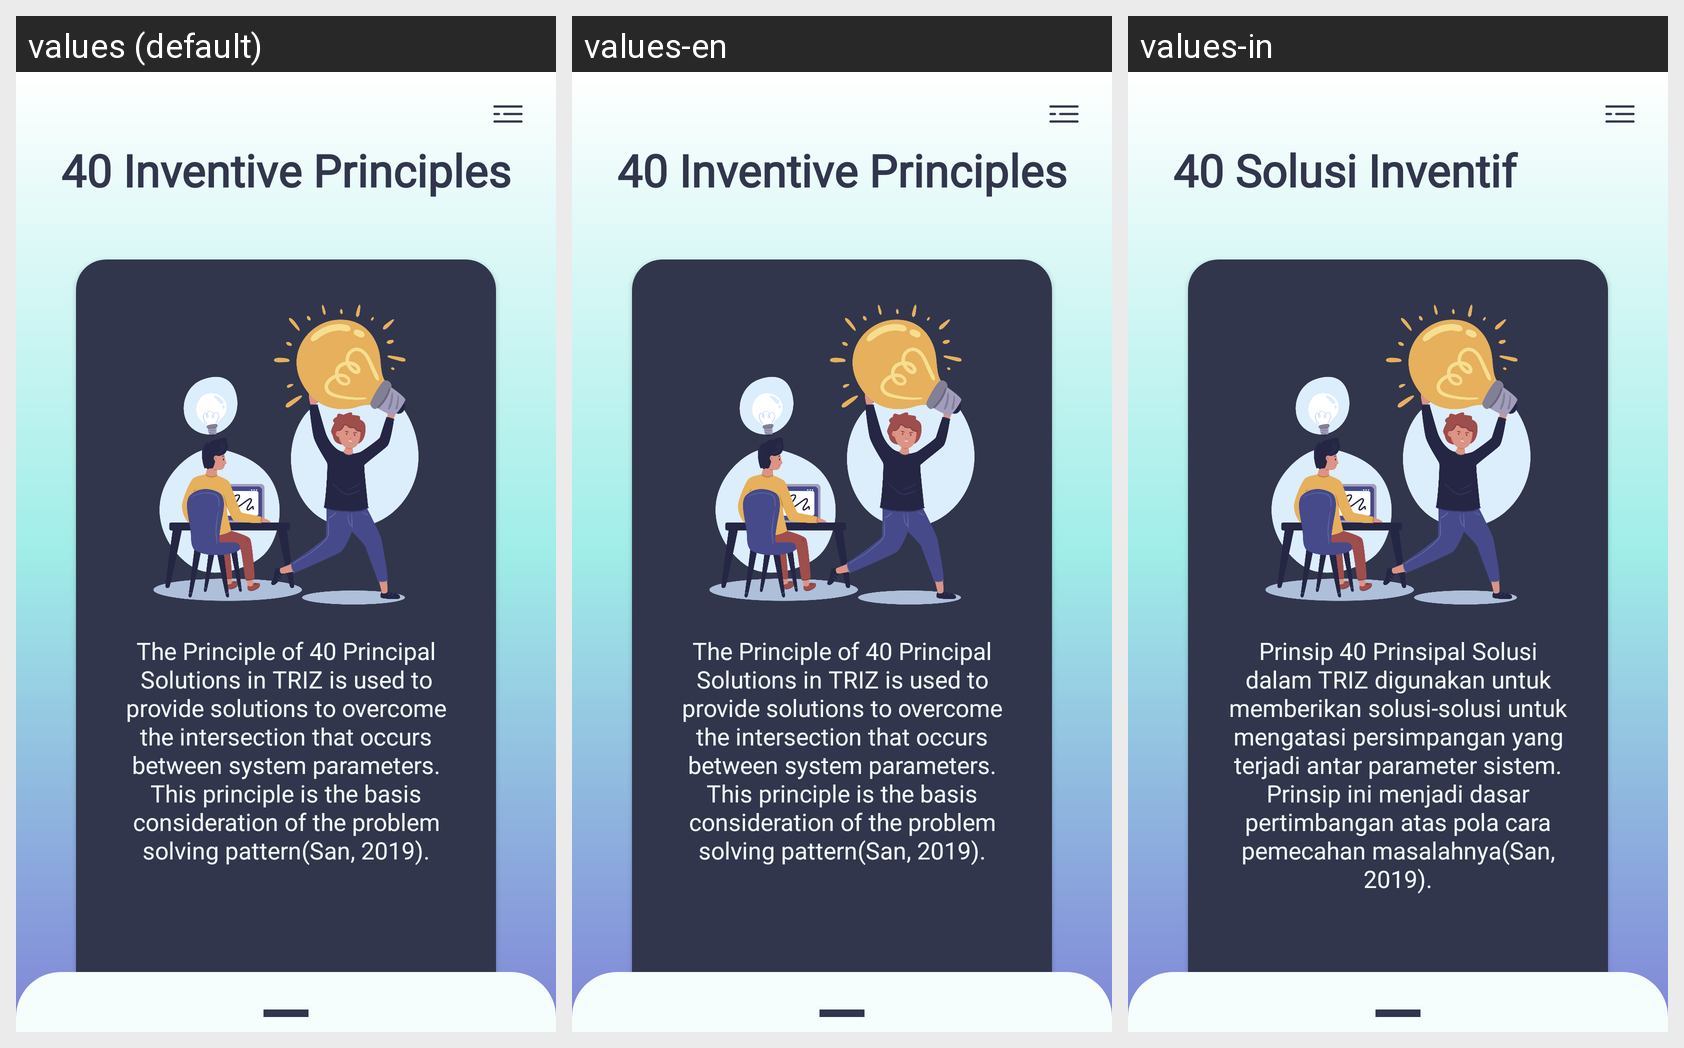

Locale-by-locale string values for the Android screen shown in this grid:
Android screen res/layout/activity_principles.xml rendered under 3 locales, left to right: values (default), values-en, values-in. Device: Nexus 5 (rendered at 1080×1920; each locale shown at half size, 540×960, under a caption strip naming it); theme Theme.ProjectFrontEnd.
Strings drawn on this screen, with the default value and each locale's value (text and hints the layout hard-codes, and strings that could not be matched under every locale, appear in the picture but are not listed):

principlesTitle
  values: 40 Inventive Principles
  values-en: 40 Inventive Principles
  values-in: 40 Solusi Inventif

princplesDesc
  values: The Principle of 40 Principal Solutions in TRIZ is used to provide solutions to overcome the intersection that occurs between system parameters. This principle is the basis consideration of the problem solving pattern(San, 2019).
  values-en: The Principle of 40 Principal Solutions in TRIZ is used to provide solutions to overcome the intersection that occurs between system parameters. This principle is the basis consideration of the problem solving pattern(San, 2019).
  values-in: Prinsip 40 Prinsipal Solusi dalam TRIZ digunakan untuk memberikan solusi-solusi untuk mengatasi persimpangan yang terjadi antar parameter sistem. Prinsip ini menjadi dasar pertimbangan atas pola cara pemecahan masalahnya(San, 2019).
